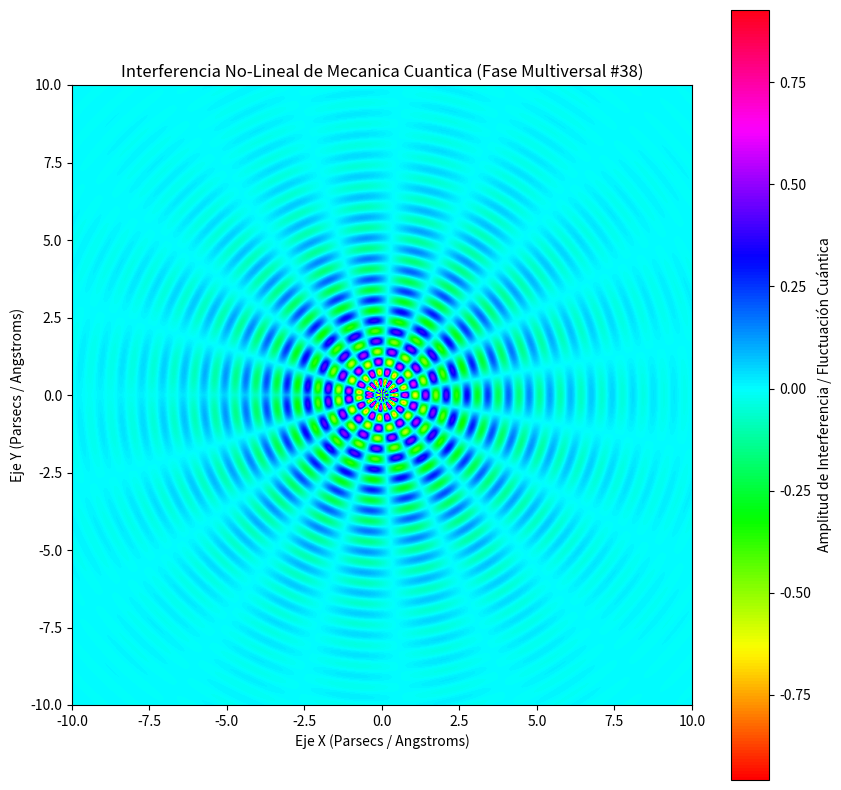

Here is the Python script that generated this plot:
%matplotlib inline
# Simulación Multiversal: Mecanica Cuantica - Variante 38
import numpy as np
import matplotlib.pyplot as plt

# Parámetros Físicos No-Lineales
omega_1 = 9.384
omega_2 = 9.37
lambda_decay = 0.403
phase_shift = 0.887

x = np.linspace(-10, 10, 800)
y = np.linspace(-10, 10, 800)
X, Y = np.meshgrid(x, y)

# Dinámica de Fluidos / Campos Tensor-Escalares (Fase Multiversal)
R = np.sqrt(X**2 + Y**2) + 1e-5
Z = (np.sin(omega_1 * R + phase_shift) * np.cos(omega_2 * np.arctan2(Y, X))) * np.exp(-lambda_decay * R)

plt.figure(figsize=(10, 10))
plt.imshow(Z, cmap='hsv', extent=[-10, 10, -10, 10], origin='lower')
plt.colorbar(label='Amplitud de Interferencia / Fluctuación Cuántica')
plt.title(r'Interferencia No-Lineal de Mecanica Cuantica (Fase Multiversal #38)')
plt.xlabel('Eje X (Parsecs / Angstroms)')
plt.ylabel('Eje Y (Parsecs / Angstroms)')
plt.show()
